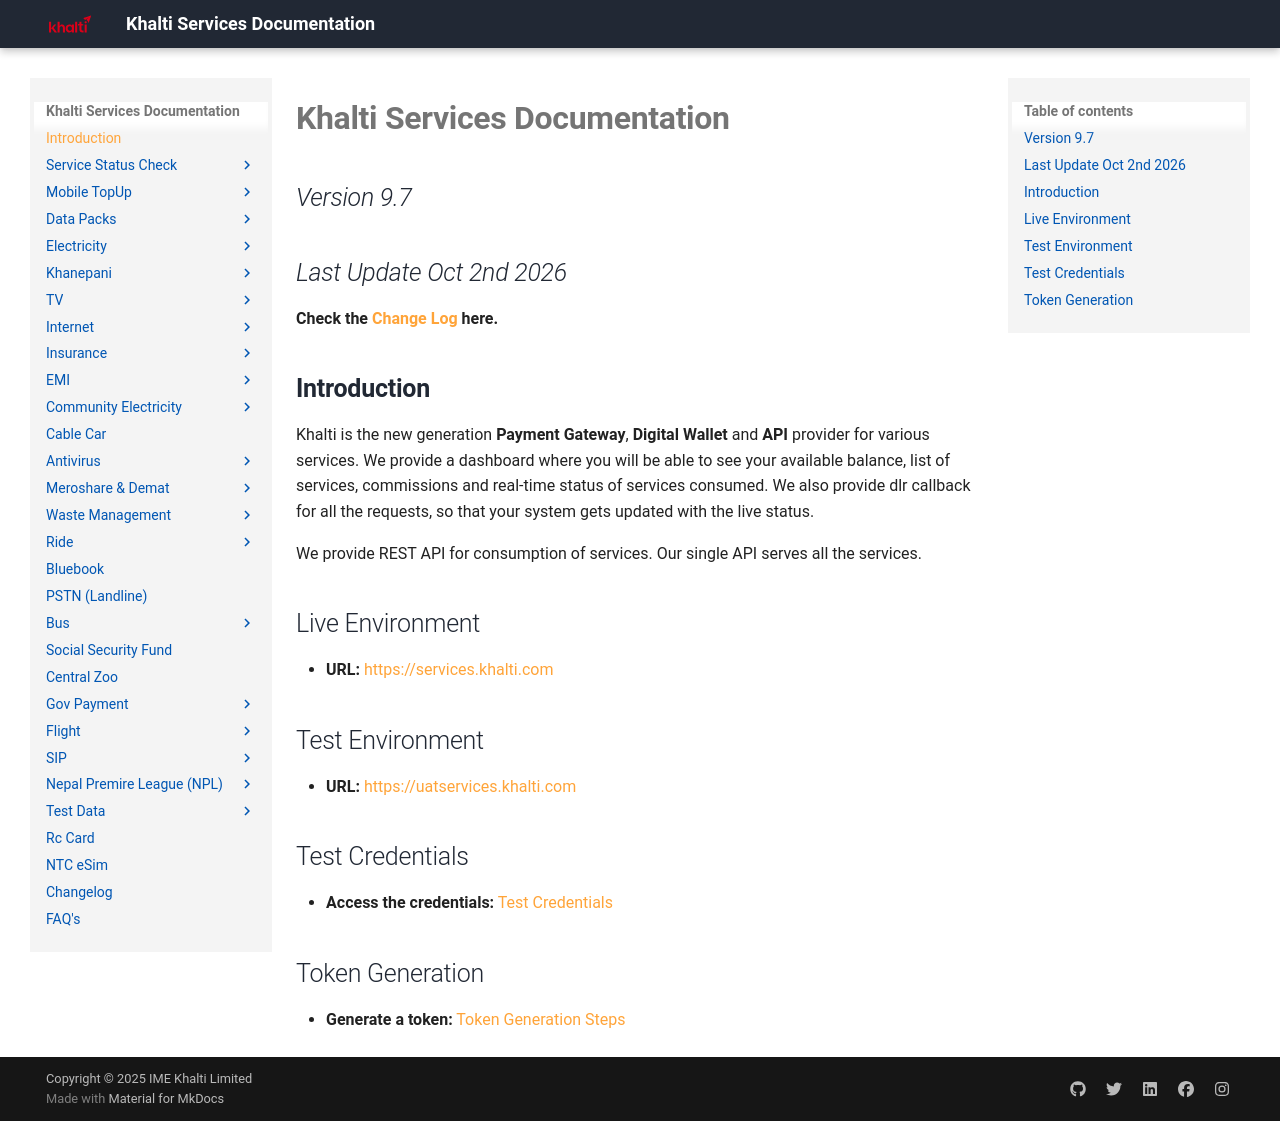

repository: khalti/serviceapi.docs.khalti.com · page: index.html · generator: mkdocs


# **Khalti Services Documentation**


## *Version 9.7*

## *Last Update Oct 2nd 2026*

**Check the [Change Log]( Servicescodes/changelog.md) here.**


## **Introduction**

Khalti is the new generation **Payment Gateway**, **Digital Wallet** and **API** provider for various services. We provide a dashboard where you will be able to see your available balance, list of services, commissions and real-time status of services consumed. We also provide dlr callback for all the requests, so that your system gets updated with the live status.

We provide REST API for consumption of services. Our single API serves all the services. 


## Live Environment
- **URL:** [https://services.khalti.com](https://services.khalti.com)

## Test Environment
- **URL:** [https://uatservices.khalti.com](https://uatservices.khalti.com)

## Test Credentials
- **Access the credentials:** [Test Credentials ](test-data/testdata.md)

## Token Generation
- **Generate a token:** [Token Generation Steps](https://app.tango.us/app/workflow/Steps-for-staging-TEST--service-account-Login-and-Token-Setup-928be4ac17e94caeb37d02c7e576cf4d)
